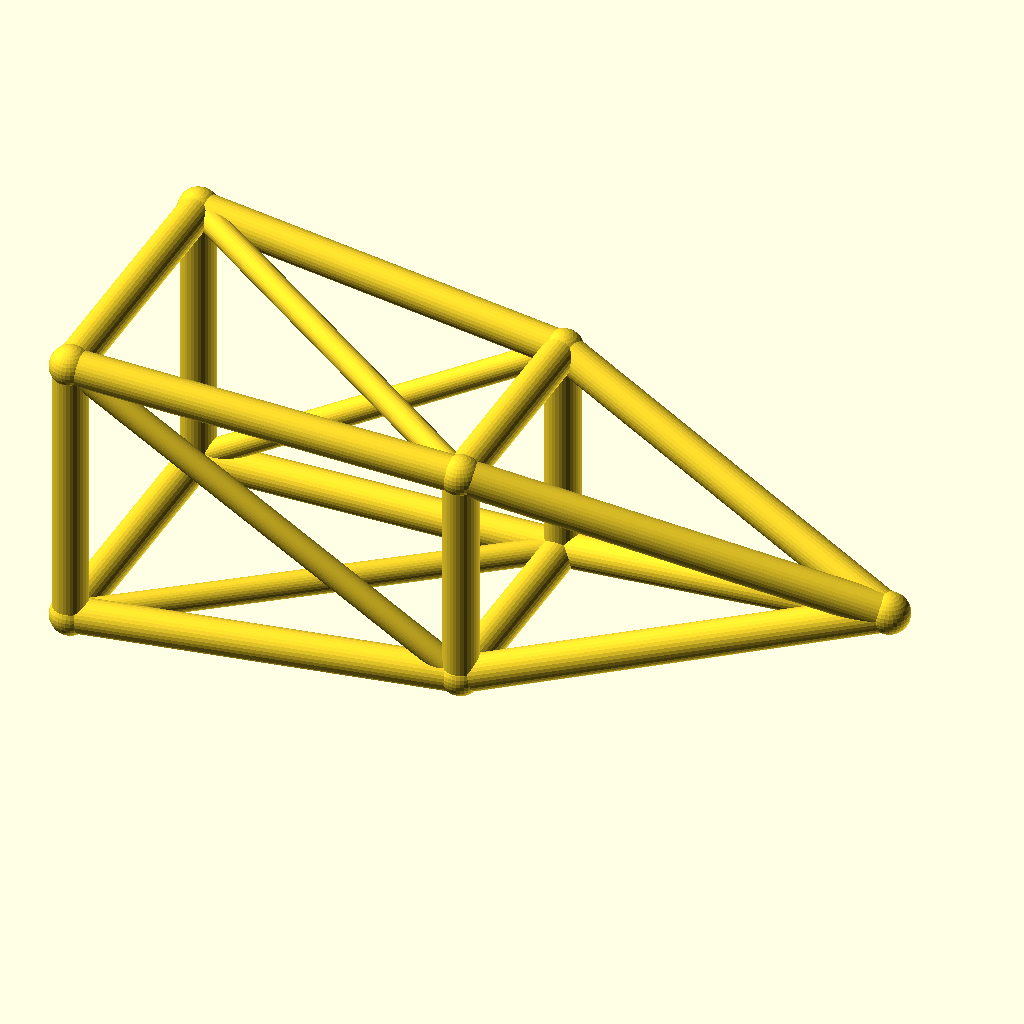
Cell 1 — every parameter at its default value.
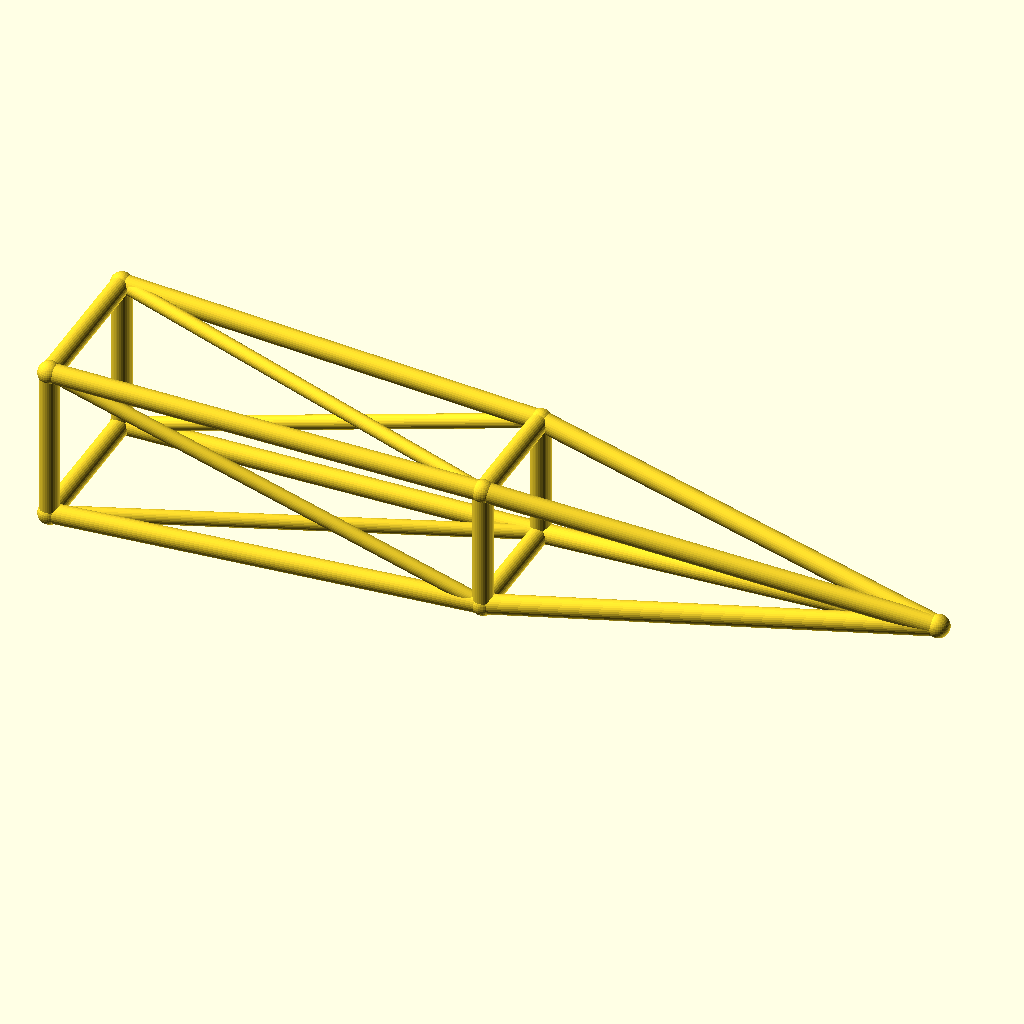
Cell 2: the same model with jib_l = 220.
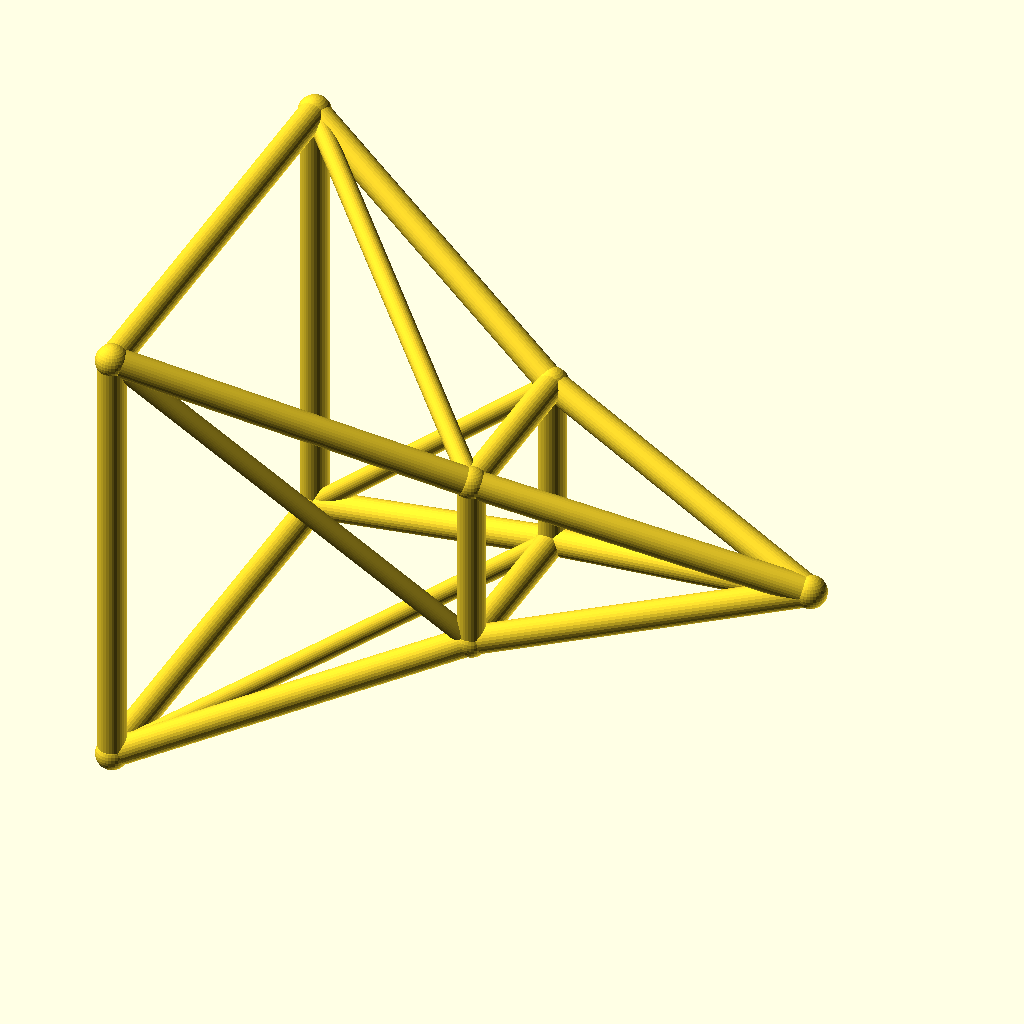
Cell 3: root_w = 40 (everything else at default).
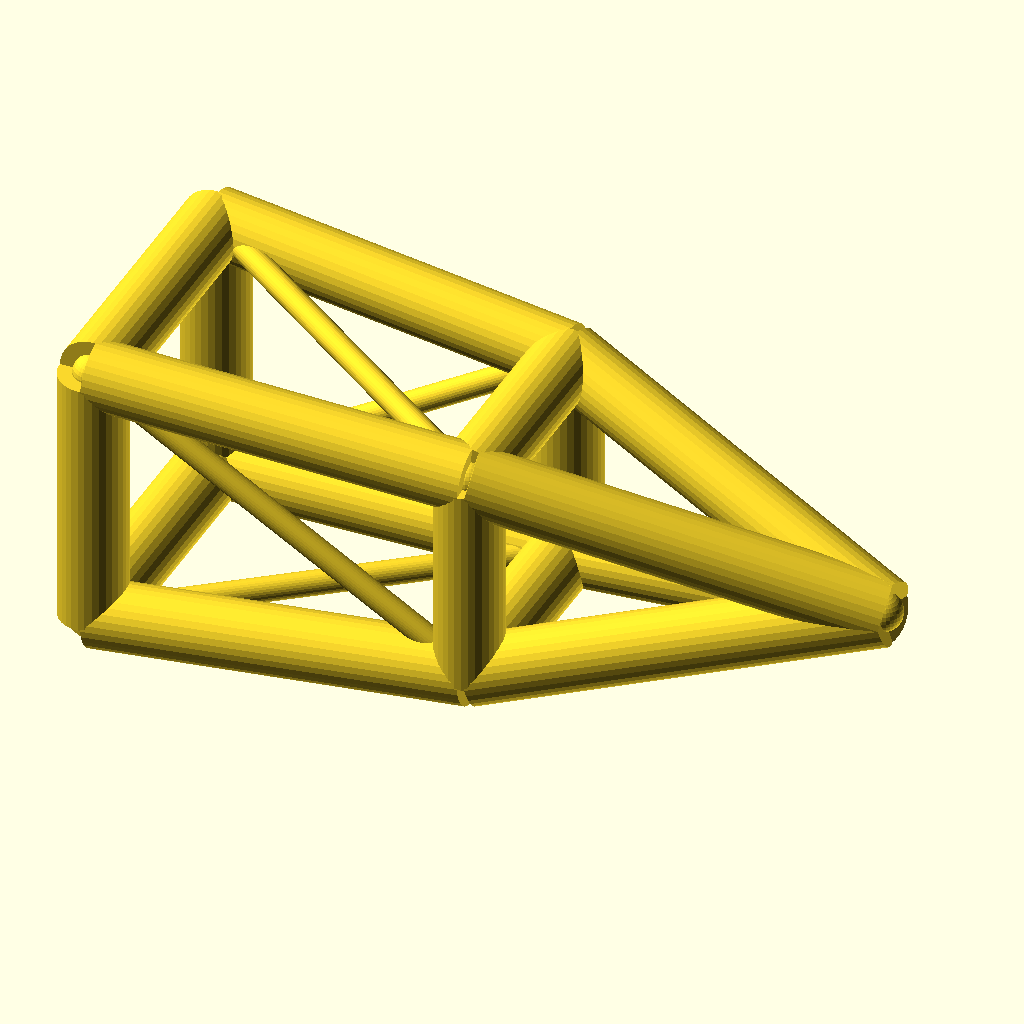
Cell 4 — chord_r set to 5, the other parameters unchanged.
All cells are drawn from the same view direction (rotation 55°, 0°, 25°, orthographic, colour scheme Cornfield), but the view is re-fitted for each cell, so position and scale can differ between cells as well as the parameter.
The OpenSCAD source (optional_data/data/wire3/cranejib/scene_0066.scad):
$fn = 32;

// ----------------------------------------------------------------------
// Crane jib: pyramid jib, 110 mm
// ----------------------------------------------------------------------

// --- parameters (mm) ---
jib_l = 110;              // jib length, X
root_w = 20;              // half width of the root ring
tip_w = 12;               // half width of the tip ring
deck_h = 22;              // height of the jib axis
chord_r = 2.5;            // ring and chord radius
brace_r = 1.8;            // diagonal radius
joint_r = 2.9;            // joint ball radius
mid_w = 16;               // half width of the middle ring

bbox_x = jib_l + 2 * joint_r;  // overall X, joints included
bbox_y = 2 * root_w + 2 * joint_r;  // overall Y, joints included
bbox_z = 40 + 2 * joint_r;  // overall Z, joints included
chord_d = 2 * chord_r;  // chord stock diameter
brace_d = 2 * brace_r;  // brace stock diameter
root_d = 2 * root_w;  // root ring section
tip_d = 2 * tip_w;  // tip ring section
mid_d = 2 * mid_w;  // middle ring section
jib_h = 2 * root_w;  // root ring height
nodes = [[0, -root_w, deck_h - root_w], [0, root_w, deck_h - root_w], [0, root_w, deck_h + root_w], [0, -root_w, deck_h + root_w], [jib_l / 2, -mid_w, deck_h - mid_w], [jib_l / 2, mid_w, deck_h - mid_w], [jib_l / 2, mid_w, deck_h + mid_w], [jib_l / 2, -mid_w, deck_h + mid_w], [jib_l, 0, deck_h]];

module member(a, b, r) {
  /* round stock from joint a to joint b, ends buried in the joint balls */
  d = b - a;
  length = norm(d);
  translate(a) rotate([0, acos(d[2] / length), atan2(d[1], d[0])])
    cylinder(h = length, r = r);
}

module joint(p, r) {
  /* ball at the joint centre, fatter than every member meeting there */
  translate(p) sphere(r = r);
}

/* members - each call is one graph edge */
member(nodes[0], nodes[1], chord_r);
member(nodes[1], nodes[2], chord_r);
member(nodes[2], nodes[3], chord_r);
member(nodes[3], nodes[0], chord_r);
member(nodes[4], nodes[5], chord_r);
member(nodes[5], nodes[6], chord_r);
member(nodes[6], nodes[7], chord_r);
member(nodes[7], nodes[4], chord_r);
member(nodes[0], nodes[4], chord_r);
member(nodes[4], nodes[8], chord_r);
member(nodes[0], nodes[5], brace_r);
member(nodes[1], nodes[5], chord_r);
member(nodes[5], nodes[8], chord_r);
member(nodes[1], nodes[6], brace_r);
member(nodes[2], nodes[6], chord_r);
member(nodes[6], nodes[8], chord_r);
member(nodes[2], nodes[7], brace_r);
member(nodes[3], nodes[7], chord_r);
member(nodes[7], nodes[8], chord_r);
member(nodes[3], nodes[4], brace_r);

/* joint balls */
for (p = nodes) joint(p, joint_r);
Customizer parameters (derived from the source; name, type, default, range or options):
jib_l: number, default 110
root_w: number, default 20
tip_w: number, default 12
deck_h: number, default 22
chord_r: number, default 2.5
brace_r: number, default 1.8
joint_r: number, default 2.9
mid_w: number, default 16
